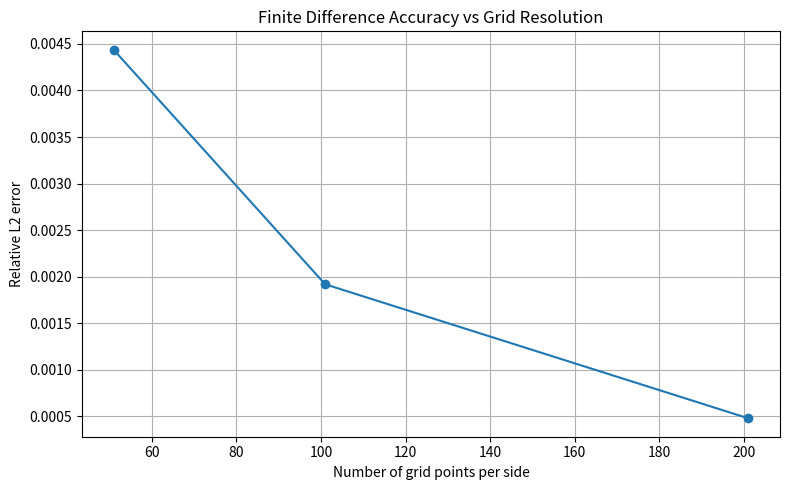

The script that saved this image: (Note: this script raises an exception after producing the figure.)

import numpy as np
import matplotlib.pyplot as plt
import time

# Physical parameters
L = 0.01
D = 1e-10
k = 1 / 1800
total_time = 1800.0
sigma = 0.0005

# Test different grid resolutions
grid_sizes = [51, 101, 201]

errors = []

def run_simulation(N):

    dx = L / (N - 1)
    dy = dx

    x = np.linspace(0, L, N)
    y = np.linspace(0, L, N)
    X, Y = np.meshgrid(x, y)

    center = L / 2

    # Initial Gaussian concentration
    C = np.exp(
        -((X - center)**2 + (Y - center)**2)
        / (2 * sigma**2)
    )

    # Stable time step
    dt_limit = 0.2 / (
        2 * D * (1/dx**2 + 1/dy**2)
    )

    dt = min(5.0, dt_limit)

    steps = int(np.ceil(total_time / dt))
    dt = total_time / steps

    # Numerical solution
    for step in range(steps):

        padded = np.pad(C, 1, mode="edge")

        # Second derivative in X
        d2x = (
            padded[1:-1, 2:]
            - 2 * C
            + padded[1:-1, :-2]
        ) / dx**2

        # Second derivative in Y
        d2y = (
            padded[2:, 1:-1]
            - 2 * C
            + padded[:-2, 1:-1]
        ) / dy**2

        # Update concentration
        C += dt * (D * (d2x + d2y) - k * C)

    # Analytical solution for comparison
    variance = sigma**2 + 2 * D * total_time

    exact = (
        np.exp(-k * total_time)
        * sigma**2 / variance
        * np.exp(
            -((X - center)**2 + (Y - center)**2)
            / (2 * variance)
        )
    )

    # Relative L2 error
    error = np.linalg.norm(C - exact) / np.linalg.norm(exact)

    return error, steps


# Run grid accuracy experiment
print("\n===== GRID ACCURACY TEST =====")

start = time.perf_counter()

for N in grid_sizes:

    start = time.perf_counter()

    error, steps = run_simulation(N)

    grid_time = time.perf_counter() - start

    errors.append(error)

    print(f"Grid: {N} x {N}")
    print(f"Time steps: {steps}")
    print(f"Relative error: {error:.8f}")
    print(f"Execution time: {grid_time:.6f} seconds")
    print("-----------------------------")

elapsed = time.perf_counter() - start

print(f"Total execution time: {elapsed:.4f} seconds")

# Plot accuracy results
plt.figure(figsize=(8, 5))

plt.plot(grid_sizes, errors, marker="o")

plt.xlabel("Number of grid points per side")
plt.ylabel("Relative L2 error")
plt.title("Finite Difference Accuracy vs Grid Resolution")

plt.grid(True)
plt.tight_layout()
plt.savefig("outputs/grid_accuracy.png", dpi=200)
